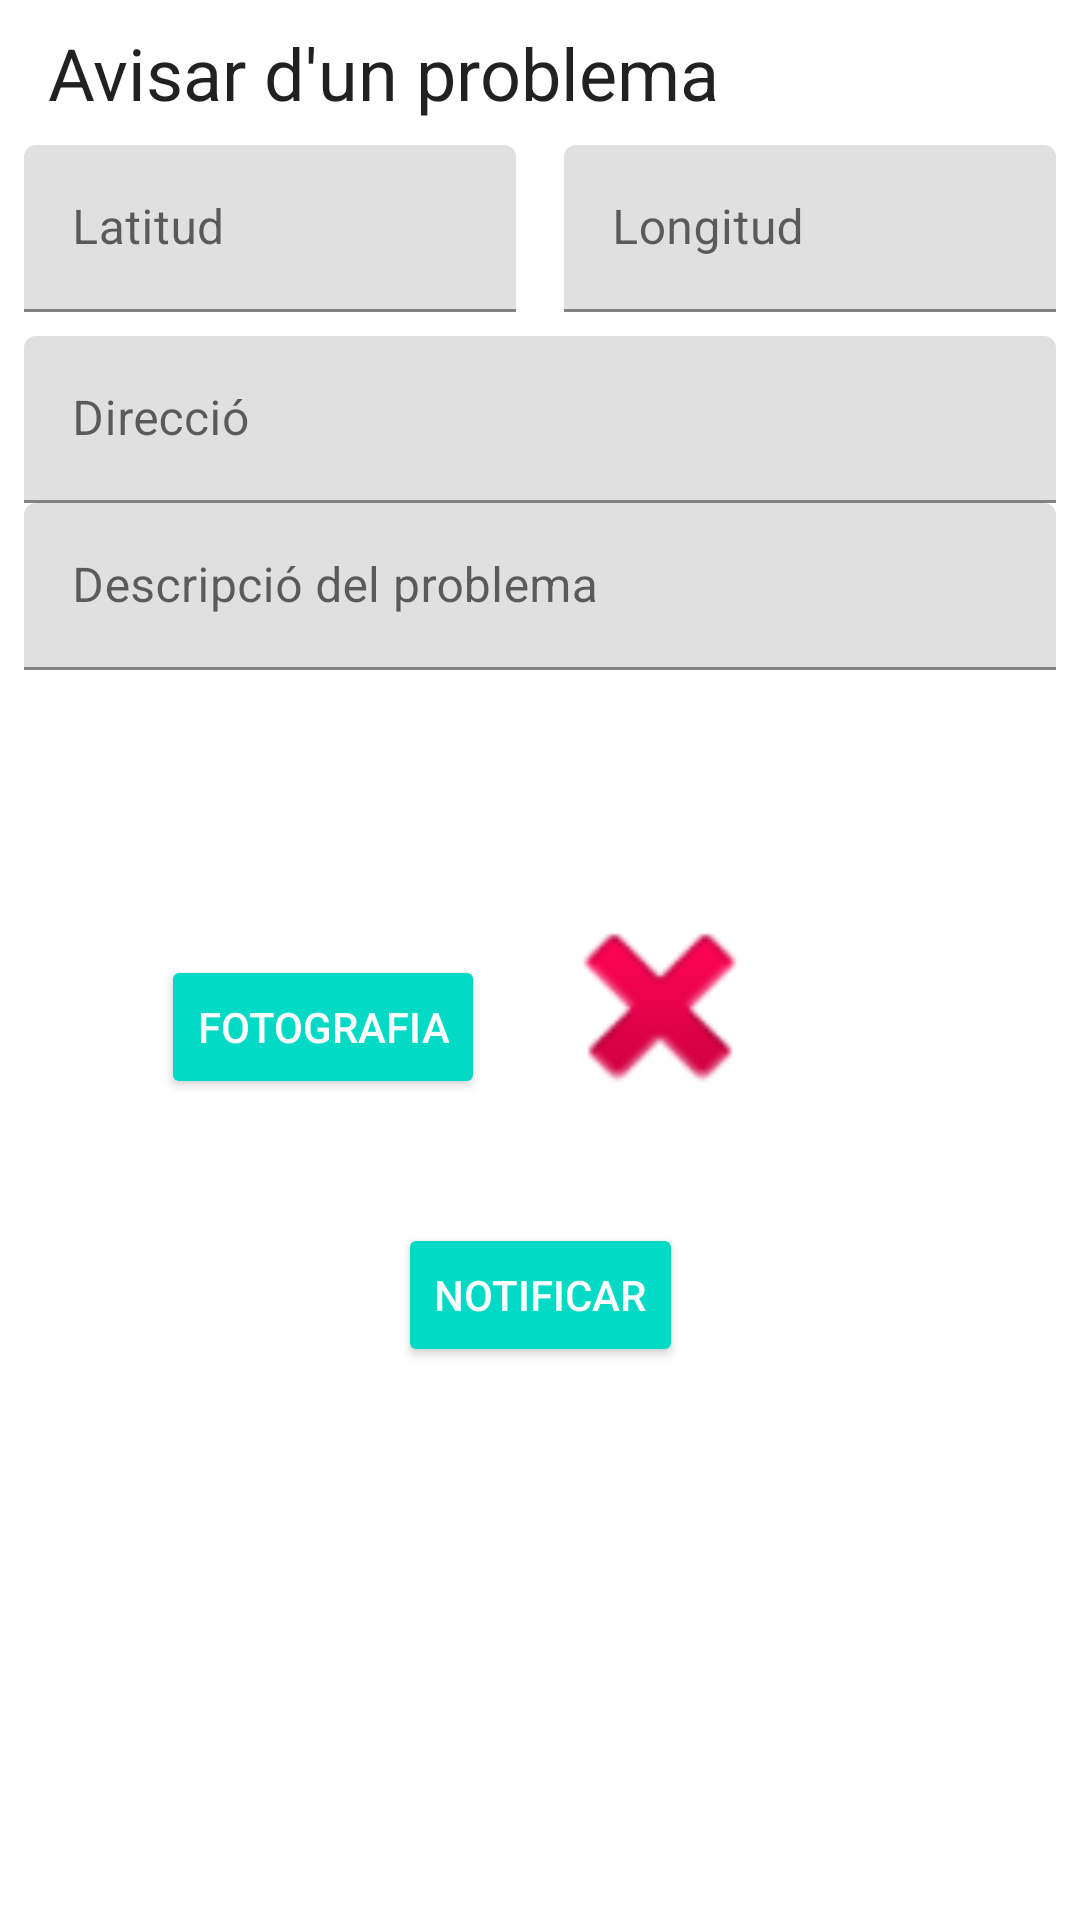

Here is an Android app screen rendered from its layout file. Give the layout XML and the strings, colors and styles it references.
<!-- AndroidManifest.xml: application theme Theme.IncivismoAdrianPeiro -->
<!-- res/layout/fragment_home.xml -->
<?xml version="1.0" encoding="utf-8"?>
<androidx.constraintlayout.widget.ConstraintLayout xmlns:android="http://schemas.android.com/apk/res/android"
    xmlns:app="http://schemas.android.com/apk/res-auto"
    xmlns:tools="http://schemas.android.com/tools"
    android:layout_width="match_parent"
    android:layout_height="match_parent"
    tools:context=".ui.home.HomeFragment">

    <androidx.constraintlayout.widget.Guideline
        android:id="@+id/guide_image_portrait"
        android:layout_width="wrap_content"
        android:layout_height="wrap_content"
        android:orientation="horizontal"
        app:layout_constraintGuide_percent="0.71" />

    <ProgressBar
        android:id="@+id/loading"
        style="?android:attr/progressBarStyle"
        android:layout_width="47dp"
        android:layout_height="wrap_content"
        android:layout_marginTop="8dp"
        android:layout_marginEnd="8dp"
        android:visibility="invisible"
        app:layout_constraintEnd_toEndOf="parent"
        app:layout_constraintTop_toTopOf="parent" />

    <com.google.android.material.textfield.TextInputLayout
        android:id="@+id/textInputLayout3"
        android:layout_width="0dp"
        android:layout_height="wrap_content"
        android:layout_marginStart="8dp"
        android:layout_marginEnd="8dp"
        app:layout_constraintEnd_toEndOf="parent"
        app:layout_constraintHorizontal_bias="0.0"
        app:layout_constraintStart_toStartOf="parent"
        app:layout_constraintTop_toBottomOf="@+id/textInputLayout5">

        <com.google.android.material.textfield.TextInputEditText
            android:id="@+id/txtDescripcio"
            android:layout_width="match_parent"
            android:layout_height="wrap_content"
            android:hint="Descripció del problema"
            android:inputType="textMultiLine"

            android:overScrollMode="always"
            android:singleLine="false" />
    </com.google.android.material.textfield.TextInputLayout>

    <TextView
        android:id="@+id/textView"
        android:layout_width="wrap_content"
        android:layout_height="wrap_content"
        android:layout_marginStart="16dp"
        android:layout_marginTop="8dp"
        android:text="Avisar d'un problema"
        android:textAppearance="@style/TextAppearance.AppCompat.Headline"
        app:layout_constraintStart_toStartOf="parent"
        app:layout_constraintTop_toTopOf="parent" />

    <com.google.android.material.textfield.TextInputLayout
        android:id="@+id/textInputLayout2"
        android:layout_width="0dp"
        android:layout_height="wrap_content"
        android:layout_marginStart="8dp"
        android:layout_marginTop="8dp"
        android:layout_marginEnd="8dp"
        app:layout_constraintEnd_toStartOf="@+id/guideline"
        app:layout_constraintStart_toStartOf="parent"
        app:layout_constraintTop_toBottomOf="@+id/textView">

        <com.google.android.material.textfield.TextInputEditText
            android:id="@+id/txtLatitud"
            android:layout_width="match_parent"
            android:layout_height="wrap_content"
            android:enabled="false"
            android:hint="Latitud" />
    </com.google.android.material.textfield.TextInputLayout>

    <com.google.android.material.textfield.TextInputLayout
        android:layout_width="0dp"
        android:layout_height="wrap_content"
        android:layout_marginStart="8dp"
        android:layout_marginTop="8dp"
        android:layout_marginEnd="8dp"
        app:layout_constraintEnd_toEndOf="parent"
        app:layout_constraintStart_toStartOf="@+id/guideline"
        app:layout_constraintTop_toBottomOf="@+id/textView">

        <com.google.android.material.textfield.TextInputEditText
            android:id="@+id/txtLongitud"
            android:layout_width="match_parent"
            android:layout_height="wrap_content"
            android:enabled="false"
            android:hint="Longitud" />
    </com.google.android.material.textfield.TextInputLayout>

    <androidx.constraintlayout.widget.Guideline
        android:id="@+id/guideline"
        android:layout_width="wrap_content"
        android:layout_height="wrap_content"
        android:orientation="vertical"
        app:layout_constraintGuide_percent="0.5" />

    <com.google.android.material.textfield.TextInputLayout
        android:id="@+id/textInputLayout5"
        android:layout_width="0dp"
        android:layout_height="wrap_content"
        android:layout_marginStart="8dp"
        android:layout_marginTop="8dp"
        android:layout_marginEnd="8dp"
        app:layout_constraintEnd_toEndOf="parent"
        app:layout_constraintStart_toStartOf="parent"
        app:layout_constraintTop_toBottomOf="@+id/textInputLayout2">

        <com.google.android.material.textfield.TextInputEditText
            android:id="@+id/txtDireccio"
            android:layout_width="match_parent"
            android:layout_height="wrap_content"
            android:enabled="false"
            android:hint="Direcció" />
    </com.google.android.material.textfield.TextInputLayout>


    <Button
        android:id="@+id/button_notificar"
        style="@style/Widget.AppCompat.Button.Colored"
        android:layout_width="wrap_content"
        android:layout_height="wrap_content"
        android:layout_marginTop="16dp"
        android:layout_marginBottom="16dp"
        android:text="Notificar"
        app:layout_constraintBottom_toBottomOf="parent"
        app:layout_constraintLeft_toLeftOf="parent"
        app:layout_constraintRight_toRightOf="parent"
        app:layout_constraintTop_toBottomOf="@+id/textInputLayout3" />

    <Button
        android:id="@+id/button_foto"
        style="@style/Widget.AppCompat.Button.Colored"
        android:layout_width="wrap_content"
        android:layout_height="wrap_content"
        android:layout_marginBottom="24dp"
        android:text="Fotografia"
        app:layout_constraintBottom_toTopOf="@+id/button_notificar"
        app:layout_constraintHorizontal_bias="0.213"
        app:layout_constraintLeft_toLeftOf="parent"
        app:layout_constraintRight_toRightOf="parent"
        app:layout_constraintTop_toBottomOf="@+id/textInputLayout3"
        app:layout_constraintVertical_bias="0.847" />

    <ImageView
        android:id="@+id/foto"
        android:layout_width="80dp"
        android:layout_height="80dp"
        android:layout_marginStart="8dp"
        android:layout_marginEnd="92dp"
        android:layout_marginBottom="24dp"
        android:src="@android:drawable/ic_delete"
        app:layout_constraintBottom_toTopOf="@+id/button_notificar"
        app:layout_constraintEnd_toEndOf="@+id/textInputLayout3"
        app:layout_constraintHorizontal_bias="1.0"
        app:layout_constraintStart_toEndOf="@+id/button_foto"
        app:layout_constraintTop_toBottomOf="@+id/textInputLayout3"
        app:layout_constraintVertical_bias="0.896" />

</androidx.constraintlayout.widget.ConstraintLayout>
<!-- resources referenced by this layout -->
<resources>
  <style name="Theme.IncivismoAdrianPeiro" parent="Theme.MaterialComponents.DayNight.DarkActionBar">
          
          <item name="colorPrimary">@color/purple_500</item>
          <item name="colorPrimaryVariant">@color/purple_700</item>
          <item name="colorOnPrimary">@color/white</item>
          
          <item name="colorSecondary">@color/teal_200</item>
          <item name="colorSecondaryVariant">@color/teal_700</item>
          <item name="colorOnSecondary">@color/black</item>
          
          <item name="android:statusBarColor">?attr/colorPrimaryVariant</item>
          
      </style>
  <!-- not gathered from this repository: default colours our renderer supplied (Android Studio template values) -->
  <color name="purple_500">#FF6200EE</color>
  <color name="purple_700">#FF3700B3</color>
  <color name="teal_200">#FF03DAC5</color>
  <color name="teal_700">#FF018786</color>
  <color name="black">#FF000000</color>
  <color name="white">#FFFFFFFF</color>
</resources>
